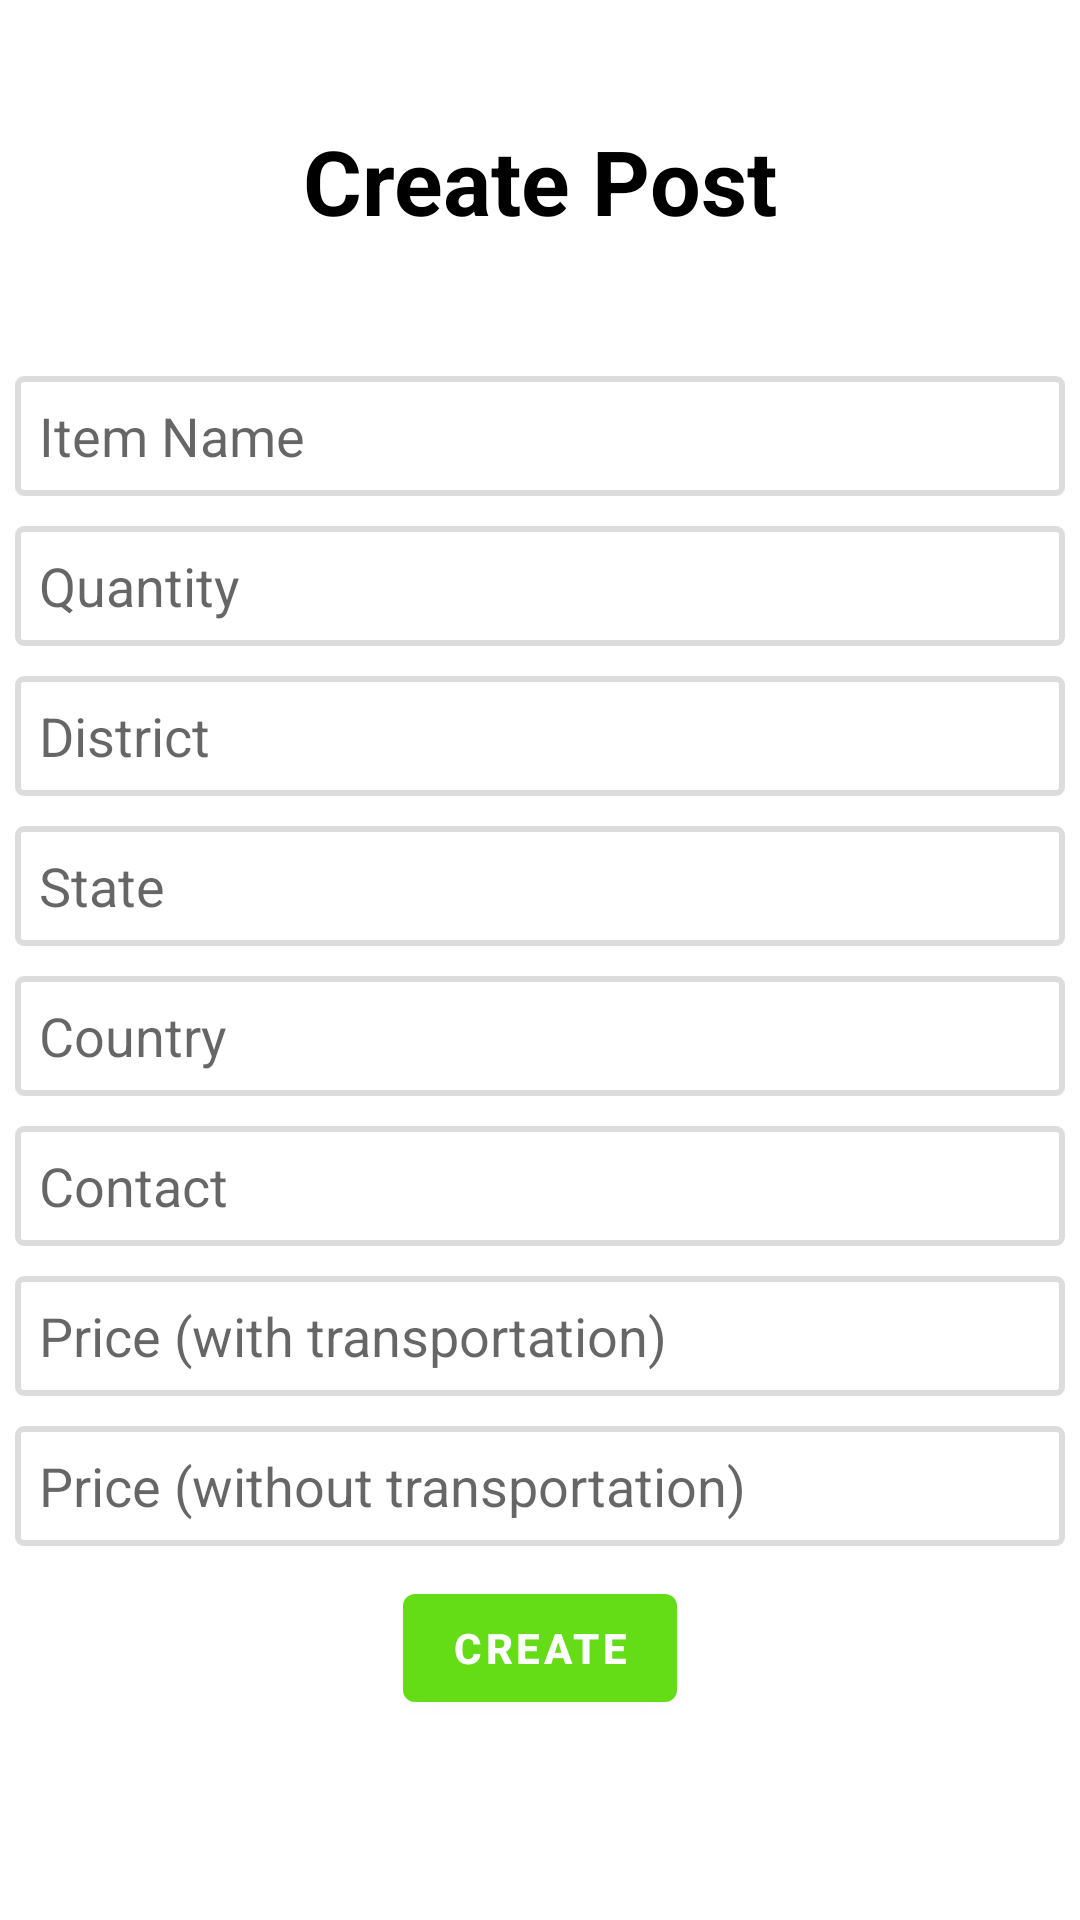

Produce the Android XML layout that renders to this screen, including the resource entries it uses.
<!-- AndroidManifest.xml: application theme Theme.AgroMe -->
<!-- res/layout/activity_create_post.xml -->
<?xml version="1.0" encoding="utf-8"?>
<LinearLayout xmlns:android="http://schemas.android.com/apk/res/android"
    xmlns:tools="http://schemas.android.com/tools"
    android:layout_width="match_parent"
    android:layout_height="match_parent"
    android:orientation="vertical"
    tools:context=".ui.view.activities.CreatePostActivity">
    <ScrollView
        android:layout_width="match_parent"
        android:layout_height="wrap_content">
        <LinearLayout
            android:layout_width="match_parent"
            android:layout_height="wrap_content"
            android:orientation="vertical">
    <TextView
        style="@style/TextAppearance.AppCompat.Headline"
        android:layout_width="wrap_content"
        android:layout_height="wrap_content"
        android:layout_gravity="center"
        android:layout_marginTop="40dp"
        android:text="Create Post"
        android:textColor="@color/black"
        android:textSize="30sp"
        android:textStyle="bold" />


        <LinearLayout
            android:layout_width="match_parent"
            android:layout_height="wrap_content"
            android:layout_marginTop="40dp"
            android:gravity="center"
            android:orientation="vertical">

            <EditText
                android:id="@+id/etItemName"
                android:layout_width="match_parent"
                android:layout_height="40dp"
                android:layout_margin="5dp"
                android:background="@drawable/edittext_background"
                android:hint="Item Name"
                android:padding="8dp" />

            <EditText
                android:id="@+id/etQuantity"
                android:layout_width="match_parent"
                android:layout_height="40dp"
                android:layout_margin="5dp"
                android:background="@drawable/edittext_background"
                android:hint="Quantity"
                android:inputType="number"
                android:padding="8dp" />

            <EditText
                android:id="@+id/etDistrict"
                android:layout_width="match_parent"
                android:layout_height="40dp"
                android:layout_margin="5dp"
                android:background="@drawable/edittext_background"
                android:hint="District"
                android:padding="8dp" />


            <EditText
                android:id="@+id/etState"
                android:layout_width="match_parent"
                android:layout_height="40dp"
                android:layout_margin="5dp"
                android:background="@drawable/edittext_background"
                android:hint="State"
                android:padding="8dp" />

            <EditText
                android:id="@+id/etCountry"
                android:layout_width="match_parent"
                android:layout_height="40dp"
                android:layout_margin="5dp"
                android:background="@drawable/edittext_background"
                android:hint="Country"
                android:padding="8dp" />

            <EditText
                android:id="@+id/etContact"
                android:layout_width="match_parent"
                android:layout_height="40dp"
                android:layout_margin="5dp"
                android:background="@drawable/edittext_background"
                android:hint="Contact"
                android:inputType="number"
                android:padding="8dp" />

            <EditText
                android:id="@+id/etPriceWithTransportation"
                android:layout_width="match_parent"
                android:layout_height="40dp"
                android:layout_margin="5dp"
                android:background="@drawable/edittext_background"
                android:hint="Price (with transportation)"
                android:inputType="number"
                android:padding="8dp" />

            <EditText
                android:id="@+id/etPriceWithoutTransportation"
                android:layout_width="match_parent"
                android:layout_height="40dp"
                android:layout_margin="5dp"
                android:background="@drawable/edittext_background"
                android:hint="Price (without transportation)"
                android:inputType="number"
                android:padding="8dp" />

            <com.google.android.material.button.MaterialButton
                android:id="@+id/btnCreate"
                android:layout_width="wrap_content"
                android:layout_height="wrap_content"
                android:layout_margin="5dp"
                android:text="Create"
                android:textStyle="bold" />
        </LinearLayout>
        </LinearLayout>
    </ScrollView>
</LinearLayout>
<!-- resources referenced by this layout -->
<resources>
  <color name="black">#FF000000</color>
  <!-- drawable edittext_background (drawable) -->
  <?xml version="1.0" encoding="utf-8"?>
  <selector xmlns:android="http://schemas.android.com/apk/res/android">
      <item android:state_enabled="true"
          android:state_focused="true">
          <shape android:padding="10dp" android:shape="rectangle">
              <solid android:color="#FFFFFF" />
              <stroke android:width="2dp"
                  android:color="@color/green_p_dark" />
              <corners android:radius="2dp" />
          </shape>
      </item>
      <item android:state_enabled="true">
          <shape android:padding="10dp"
              android:shape="rectangle">
              <solid android:color="#FFFFFF" />
              <stroke android:width="2dp"
                  android:color="@color/grey_bg" />
              <corners
                  android:radius="2dp"/>
          </shape>
      </item>
  </selector>
  <style name="Theme.AgroMe" parent="Theme.MaterialComponents.DayNight.DarkActionBar">
          
          <item name="colorPrimary">@color/green_secondary</item>
          <item name="colorPrimaryVariant">@color/green_primary</item>
          <item name="colorPrimaryDark">@color/green_p_dark</item>
          <item name="colorOnPrimary">@color/white</item>
          
          <item name="colorSecondary">@color/green_secondary</item>
          <item name="colorSecondaryVariant">@color/green_s_dark</item>
          <item name="colorOnSecondary">@color/black</item>
          
          <item name="android:statusBarColor" tools:targetApi="l">?attr/colorPrimaryVariant</item>
          <item name="android:windowDisablePreview">true</item>
          <item name="textInputStyle">@style/Widget.MaterialComponents.TextInputLayout.OutlinedBox.Dense</item>
          
      </style>
  <color name="green_p_dark">#32cb00</color>
  <color name="grey_bg">#3E707070</color>
  <color name="green_secondary">#64dd17</color>
  <color name="green_primary">#FD67DF03</color>
  <color name="white">#FFFFFFFF</color>
  <color name="green_s_dark">#1faa00</color>
</resources>
